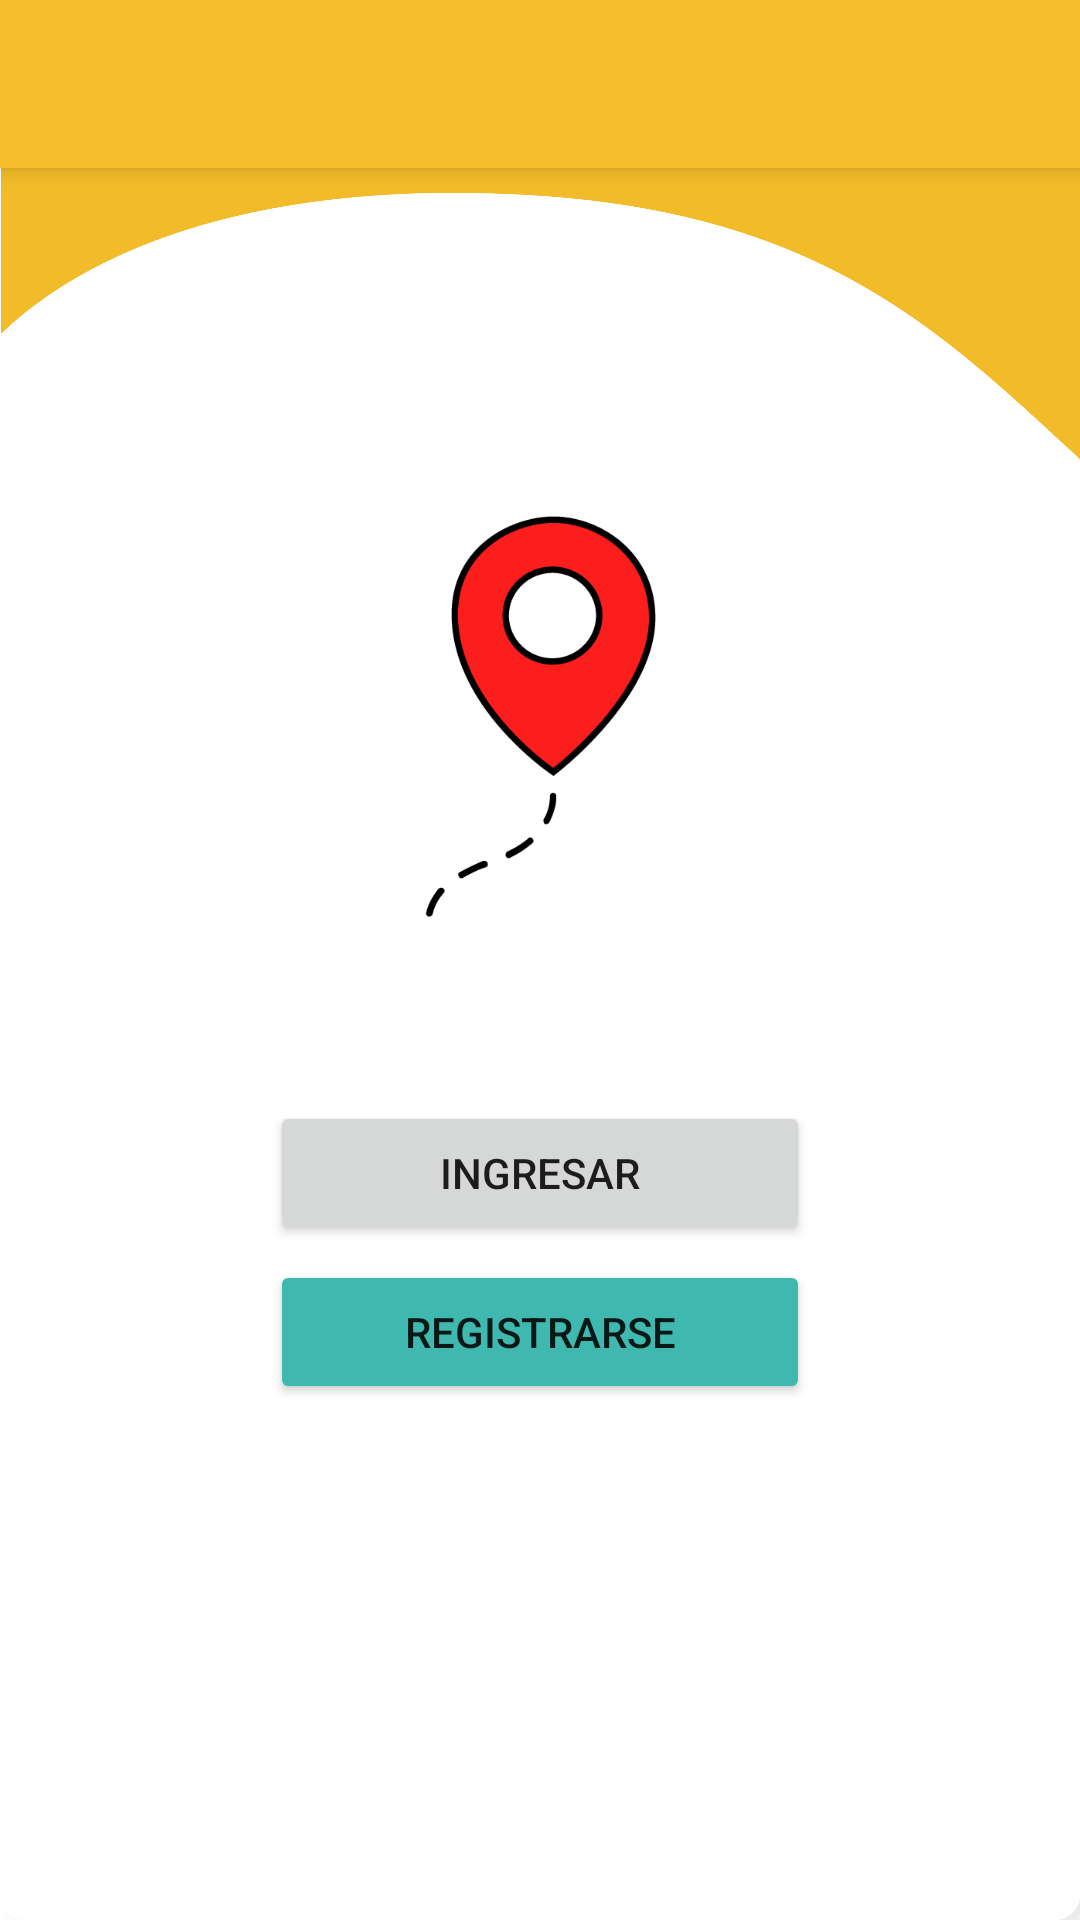

The Android layout XML behind this screen, and the referenced resources:
<!-- AndroidManifest.xml: application theme Theme.Colectivos_interurbanos_Aguilar -->
<!-- res/layout/activity_select_option_auth.xml -->
<?xml version="1.0" encoding="utf-8"?>
<androidx.coordinatorlayout.widget.CoordinatorLayout xmlns:android="http://schemas.android.com/apk/res/android"
    xmlns:app="http://schemas.android.com/apk/res-auto"
    xmlns:tools="http://schemas.android.com/tools"
    android:layout_width="match_parent"
    android:layout_height="match_parent"
    android:fitsSystemWindows="true"
    android:background="@drawable/background_yellow_06"
    tools:context=".activities.SelectOptionAuthActivity">

    <include layout="@layout/action_bar_toolbar"></include>

    <LinearLayout
        android:layout_width="match_parent"
        android:layout_height="match_parent"
        android:orientation="vertical"
        android:gravity="center">

        <ImageView
            android:layout_width="150dp"
            android:layout_height="150dp"
            android:src="@drawable/logo"
            android:layout_gravity="center"
            >
        </ImageView>

        <Button
            android:id="@+id/btnGoToLogin"
            android:layout_width="match_parent"
            android:layout_height="wrap_content"
            android:layout_marginTop="45dp"
            android:layout_marginLeft="90dp"
            android:layout_marginRight="90dp"
            android:text="Ingresar"
            app:cornerRadius="20dp">
        </Button>
        <Button
            android:id="@+id/btnGoToRegister"
            android:layout_width="match_parent"
            android:layout_height="wrap_content"
            android:layout_marginTop="5dp"
            android:layout_marginLeft="90dp"
            android:layout_marginRight="90dp"
            android:text="Registrarse"
            android:backgroundTint="@color/Blue_Light"
            app:cornerRadius="20dp">
        </Button>

    </LinearLayout>

</androidx.coordinatorlayout.widget.CoordinatorLayout>
<!-- res/layout/action_bar_toolbar.xml (included above) -->
<?xml version="1.0" encoding="utf-8"?>
<com.google.android.material.appbar.AppBarLayout xmlns:android="http://schemas.android.com/apk/res/android"
    android:layout_width="match_parent"
    android:layout_height="wrap_content"
    xmlns:app="http://schemas.android.com/apk/res-auto">
    
<androidx.appcompat.widget.Toolbar
    android:id="@+id/toolbar"
    android:layout_width="match_parent"
    android:layout_height="wrap_content"
    app:titleTextColor="@color/white">
</androidx.appcompat.widget.Toolbar>

</com.google.android.material.appbar.AppBarLayout>
<!-- resources referenced by this layout -->
<resources>
  <color name="Blue_Light">#3FB8AF</color>
  <color name="white">#FFFFFFFF</color>
  <!-- drawable background_yellow_06: png bitmap (drawable, 94506 bytes) -->
  <!-- drawable logo: png bitmap (drawable, 12389 bytes) -->
  <style name="Theme.Colectivos_interurbanos_Aguilar" parent="Theme.MaterialComponents.DayNight.NoActionBar">
          
          <item name="colorPrimary">@color/yellow</item>
          <item name="colorPrimaryVariant">@color/purple_700</item>
          <item name="colorOnPrimary">@color/white</item>
          
          <item name="colorSecondary">@color/teal_200</item>
          <item name="colorSecondaryVariant">@color/teal_700</item>
          <item name="colorOnSecondary">@color/black</item>
          
          <item name="android:statusBarColor">?attr/colorPrimaryVariant</item>
          
      </style>
  <color name="yellow">#f7bc2c</color>
  <color name="purple_700">#FF3700B3</color>
  <color name="teal_200">#FF03DAC5</color>
  <color name="teal_700">#FF018786</color>
  <color name="black">#FF000000</color>
</resources>
